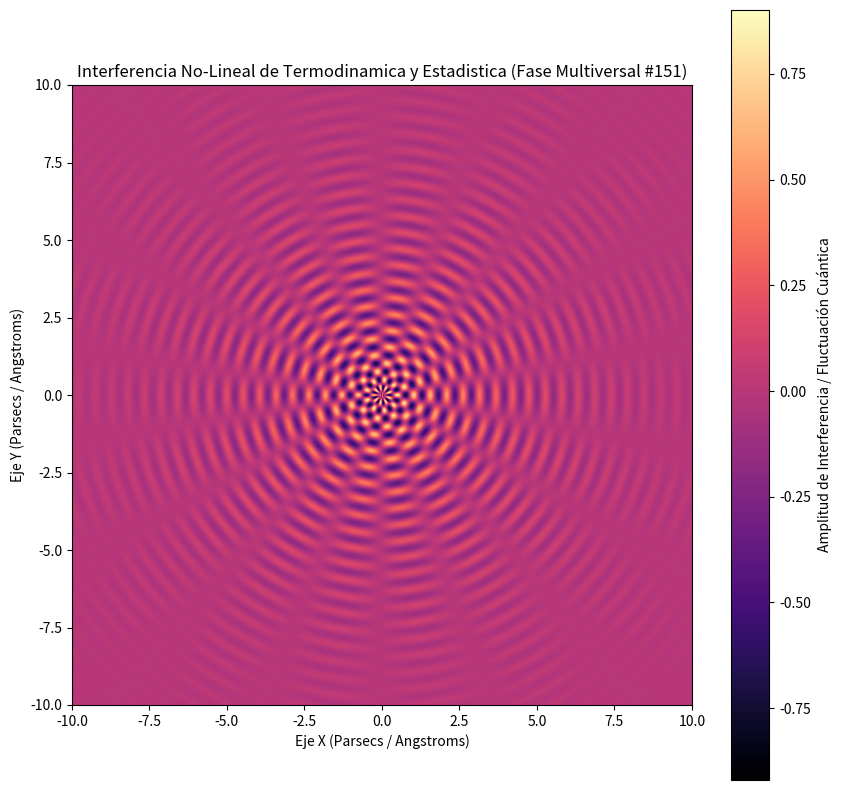

Here is the Python script that generated this plot:
%matplotlib inline
# Simulación Multiversal: Termodinamica y Estadistica - Variante 151
import numpy as np
import matplotlib.pyplot as plt

# Parámetros Físicos No-Lineales
omega_1 = 11.824
omega_2 = 8.92
lambda_decay = 0.329
phase_shift = 1.943

x = np.linspace(-10, 10, 800)
y = np.linspace(-10, 10, 800)
X, Y = np.meshgrid(x, y)

# Dinámica de Fluidos / Campos Tensor-Escalares (Fase Multiversal)
R = np.sqrt(X**2 + Y**2) + 1e-5
Z = (np.sin(omega_1 * R + phase_shift) * np.cos(omega_2 * np.arctan2(Y, X))) * np.exp(-lambda_decay * R)

plt.figure(figsize=(10, 10))
plt.imshow(Z, cmap='magma', extent=[-10, 10, -10, 10], origin='lower')
plt.colorbar(label='Amplitud de Interferencia / Fluctuación Cuántica')
plt.title(r'Interferencia No-Lineal de Termodinamica y Estadistica (Fase Multiversal #151)')
plt.xlabel('Eje X (Parsecs / Angstroms)')
plt.ylabel('Eje Y (Parsecs / Angstroms)')
plt.show()
